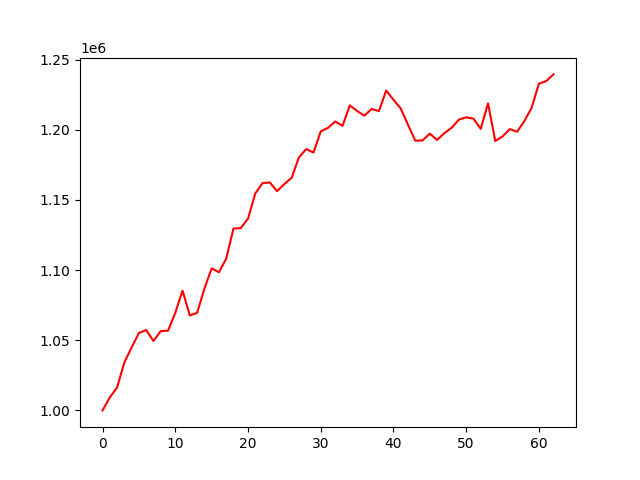

Data behind this chart, as committed beside it:
account_value, date, daily_return
1000000, 2019-01-03, 
1009280, 2019-01-04, 0.00928
1016345, 2019-01-07, 0.007
1034273, 2019-01-08, 0.01764
1044885, 2019-01-09, 0.01026
1055173, 2019-01-10, 0.009846
1057289, 2019-01-11, 0.002005
1049462, 2019-01-14, -0.007403
1056543, 2019-01-15, 0.006747
1056780, 2019-01-16, 0.0002251
1069478, 2019-01-17, 0.01202
1085329, 2019-01-18, 0.01482
1067668, 2019-01-22, -0.01627
1069497, 2019-01-23, 0.001713
1086634, 2019-01-24, 0.01602
1101233, 2019-01-25, 0.01343
1098452, 2019-01-28, -0.002526
1108085, 2019-01-29, 0.00877
1129613, 2019-01-30, 0.01943
1129919, 2019-01-31, 0.0002715
1136619, 2019-02-01, 0.005929
1154585, 2019-02-04, 0.01581
1162029, 2019-02-05, 0.006448
1162497, 2019-02-06, 0.0004024
1156299, 2019-02-07, -0.005331
1161340, 2019-02-08, 0.00436
1165780, 2019-02-11, 0.003823
1180312, 2019-02-12, 0.01247
1186228, 2019-02-13, 0.005012
1183779, 2019-02-14, -0.002064
1198833, 2019-02-15, 0.01272
1201373, 2019-02-19, 0.002119
1205932, 2019-02-20, 0.003795
1202830, 2019-02-21, -0.002572
1217404, 2019-02-22, 0.01212
1213393, 2019-02-25, -0.003294
1210027, 2019-02-26, -0.002774
1214883, 2019-02-27, 0.004013
1213303, 2019-02-28, -0.001301
1227987, 2019-03-01, 0.0121
1221424, 2019-03-04, -0.005344
1215188, 2019-03-05, -0.005105
1203515, 2019-03-06, -0.009606
1192255, 2019-03-07, -0.009356
1192407, 2019-03-08, 0.0001278
1197237, 2019-03-11, 0.00405
1192714, 2019-03-12, -0.003777
1197634, 2019-03-13, 0.004124
1201431, 2019-03-14, 0.003171
1207258, 2019-03-15, 0.00485
1208910, 2019-03-18, 0.001368
1207932, 2019-03-19, -0.0008087
1200644, 2019-03-20, -0.006034
1218872, 2019-03-21, 0.01518
1191969, 2019-03-22, -0.02207
1195270, 2019-03-25, 0.00277
1200485, 2019-03-26, 0.004363
1198598, 2019-03-27, -0.001572
1206155, 2019-03-28, 0.006305
1215703, 2019-03-29, 0.007916
... 3 more rows
